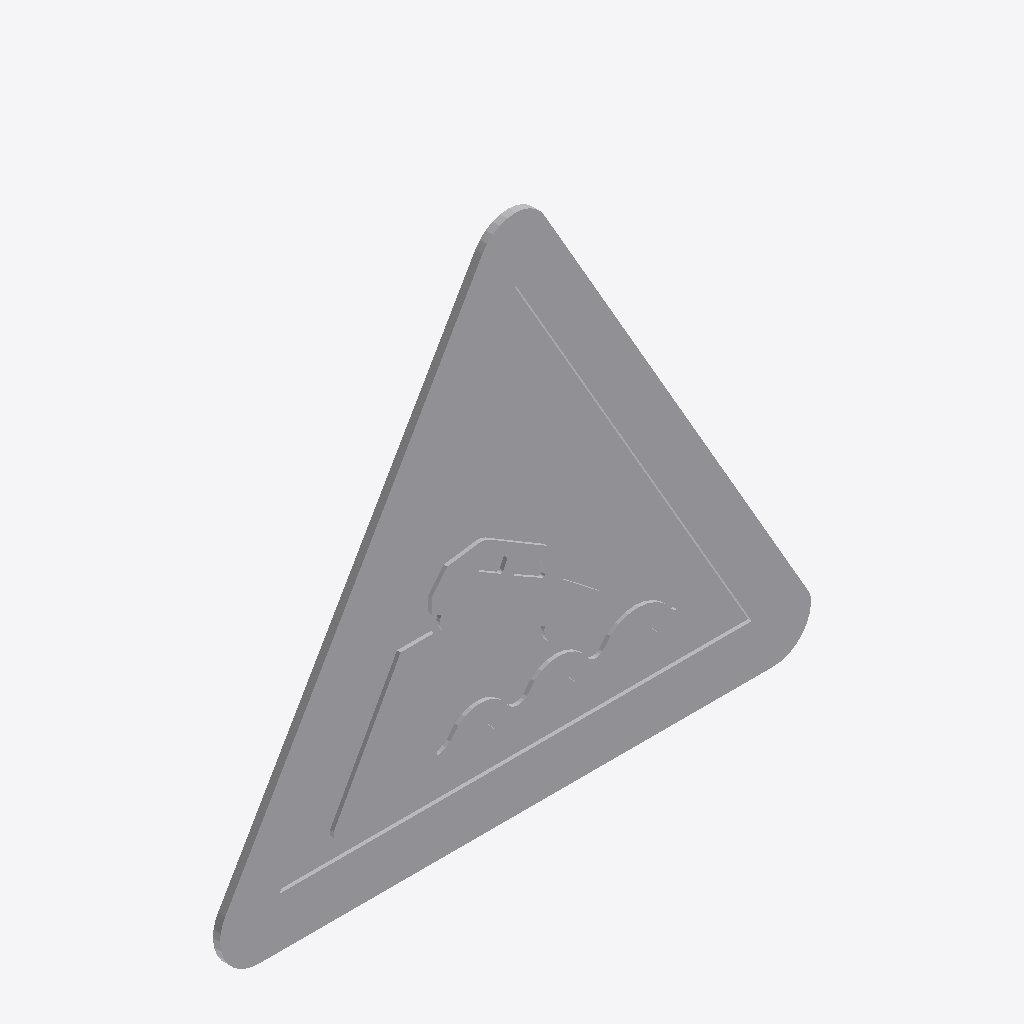
Isometric view of an IFC building model (IFC-SPF (STEP), schema IFC2X3, length unit metre), seen from the south-west, elements coloured by IFC class: 1 other element (light grey).
Extent 0.822 m × 0.010 m × 0.726 m (x, y, z). Storeys (1): Port De Barcelona at 0.00 m. Elements (1): 1 IfcFurnishingElement.

HEADER;
FILE_DESCRIPTION(('ViewDefinition [CoordinationView_V2.0]'),'2;1');
FILE_NAME('','',(''),(''),'','','');
FILE_SCHEMA(('IFC2X3'));
ENDSEC;
DATA;
#105=IFCPROJECT('34UKVHeH5CHvrwyycS_2aZ',$,'Port De Barcelona',$,$,'Port De Barcelona','Port De Barcelona',(#97),#92);
#130=IFCSITE('34UKVHeH5CHvrwyycS_2aX',$,'Default',$,$,#127,$,$,.ELEMENT.,(42,21,31,181945),(-71,-3,-24,-263305),0.0,$,$);
#115=IFCBUILDING('34UKVHeH5CHvrwyycS_2aY',$,'Port De Barcelona',$,$,#32,$,'Port De Barcelona',.ELEMENT.,$,$,$);
#124=IFCBUILDINGSTOREY('34UKVHeH5CHvrwyybZ1_NS',$,'Port De Barcelona',$,'Level:8mm Head',#122,$,'Port De Barcelona',.ELEMENT.,0.0);
#911=IFCFURNISHINGELEMENT('1VnuGc_6XCqx5dZZhITKSu',$,'APBCN-URB-VIA-SenalTransitoVertical_Peligro_p27:900mm:776846',$,'APBCN-URB-VIA-SenalTransitoVertical_Peligro_p27:900mm',#909,#904,'776846');
ENDSEC;
